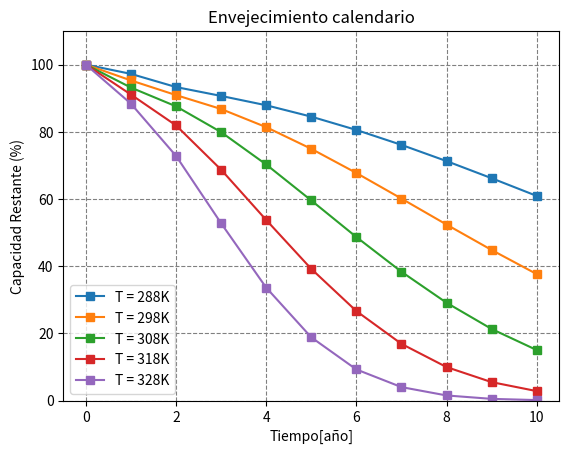

This figure's Python source:
# -*- coding: utf-8 -*-
"""
[redacted]
"""

from math import e
import matplotlib.pyplot as plt

#Constantes de Tabla I
AlphaSei = 5.75 * (10 **(-2))
BetaSei = 121

kT = 6.93 * (10 ** (-2))
Tref = 293

kt = 4.14 * 10 ** (-10)
Año = 60 * 60 * 24 * 365  # un año en segundos

kSigma = 1.04
sigmaRef = 0.5
sigma = 0.5  # Aca lo modifque para los distintos SoC 


# Modelos:
# Factor de estrés de temperatura 
def stc(T):
  result = e ** (kT * (T - Tref) * (Tref/T))
  return result

# Factor de estrés de estado de carga SoC
def ssoc():
  result = e ** (kSigma * (sigma - sigmaRef))
  return result

# Factor de estrés de tiempo 
def st(t):
  result = kt * t
  return result

#Función de tasa de degradación linealizada por unidad de tiempo 
def f_dt(St, Ssoc, STc):
  result = St * Ssoc * STc
  return result

#Función para calcular la vida útil de la baterería
def L_cal(t, f_dt):
  result = 1 - (AlphaSei * (e ** (-t * BetaSei * f_dt))) - (1 - AlphaSei) * (e ** (-t * f_dt))
  return result

list_L = []
count = 0



for T in range(278, 338, 10):
  print("------ Para la temperatura : "+str(T)+" ------")
  list_L.append([])
  for p in range(0,11):
    t = Año * p
    print("      -- Para el año: "+str(t)+" --")
    St_result = st(t)
    STc_result = stc(T)
    Ssoc_result = ssoc()
    fdt_result = f_dt(St_result, Ssoc_result, STc_result)
    print("fdt_result= "+ str(fdt_result))
         
    L = L_cal(p, fdt_result)
    L1 = (1 - L)*100 #La batería cuando esta nueva es L=0  y esto se hace para representar la capacidad restante
        
    list_L[count].append(L1)   
  count = count +1


year = [0,1,2,3,4,5,6,7,8,9,10]

plt.subplots()
plt.plot(year, list_L[0], marker = 's', label= 'T = 288K')
plt.plot(year, list_L[1], marker = 's', label= 'T = 298K')
plt.plot(year, list_L[2], marker = 's', label= 'T = 308K')
plt.plot(year, list_L[3], marker = 's', label= 'T = 318K')
plt.plot(year, list_L[4], marker = 's', label= 'T = 328K')
plt.grid(axis = 'x', color = 'gray', linestyle = 'dashed')
plt.grid(axis = 'y', color = 'gray', linestyle = 'dashed')
plt.title('Envejecimiento calendario')
plt.xlabel('Tiempo[año]')
plt.ylabel('Capacidad Restante (%)')
plt.legend(loc = 'lower left')
plt.ylim(0,110)
plt.show()


